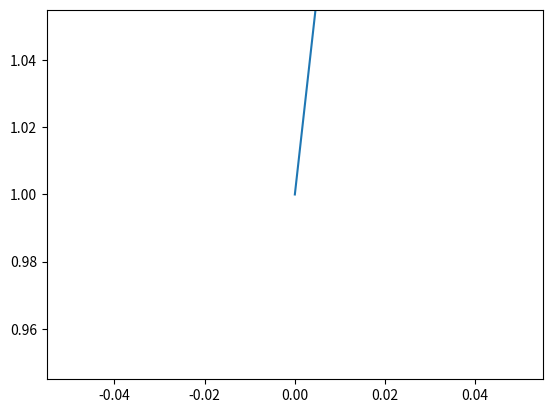

Here is the Python script that generated this plot:

import numpy as np
import matplotlib.pyplot as plt
import time

# INPUT
target = 25     # value to find the square root of

# INITIALIZATON SETTINGS
g = 1         # initial guess

conv = 0.001    # convergence criteria (run progra until we're this
                #  close to the target)

# INITIAL TEST
test = g * g    # square the guess to see if it is the same as the target
diff = abs(test-target) # the difference between the target and the test
i = 0           # itteraton 

# SET UP FOR OUTPUT FOR EACH ITERATION
x = []
y = []
x.append(i)
y.append(g)
print (i, ":", g, test, diff)

fig, ax = plt.subplots()
plt.ion()
plot1, = ax.plot(x, y)
plt.show()

while (diff > conv):    # run while the difference is greater than our convergence criteria 
    i += 1
    g = (g + target/g)/2
    test = g * g
    diff = abs(test-target) # check how close to the target we are

    # output for this iteration
    x.append(i)
    y.append(g)
    print (i, ":", g, test, diff)

    plot1.set_xdata(x)
    plot1.set_ydata(y)
    
    fig.canvas.draw()
    fig.canvas.flush_events()
    time.sleep(0.1)
    
# DRAW GRAPH
#ax.plot(x, y)


